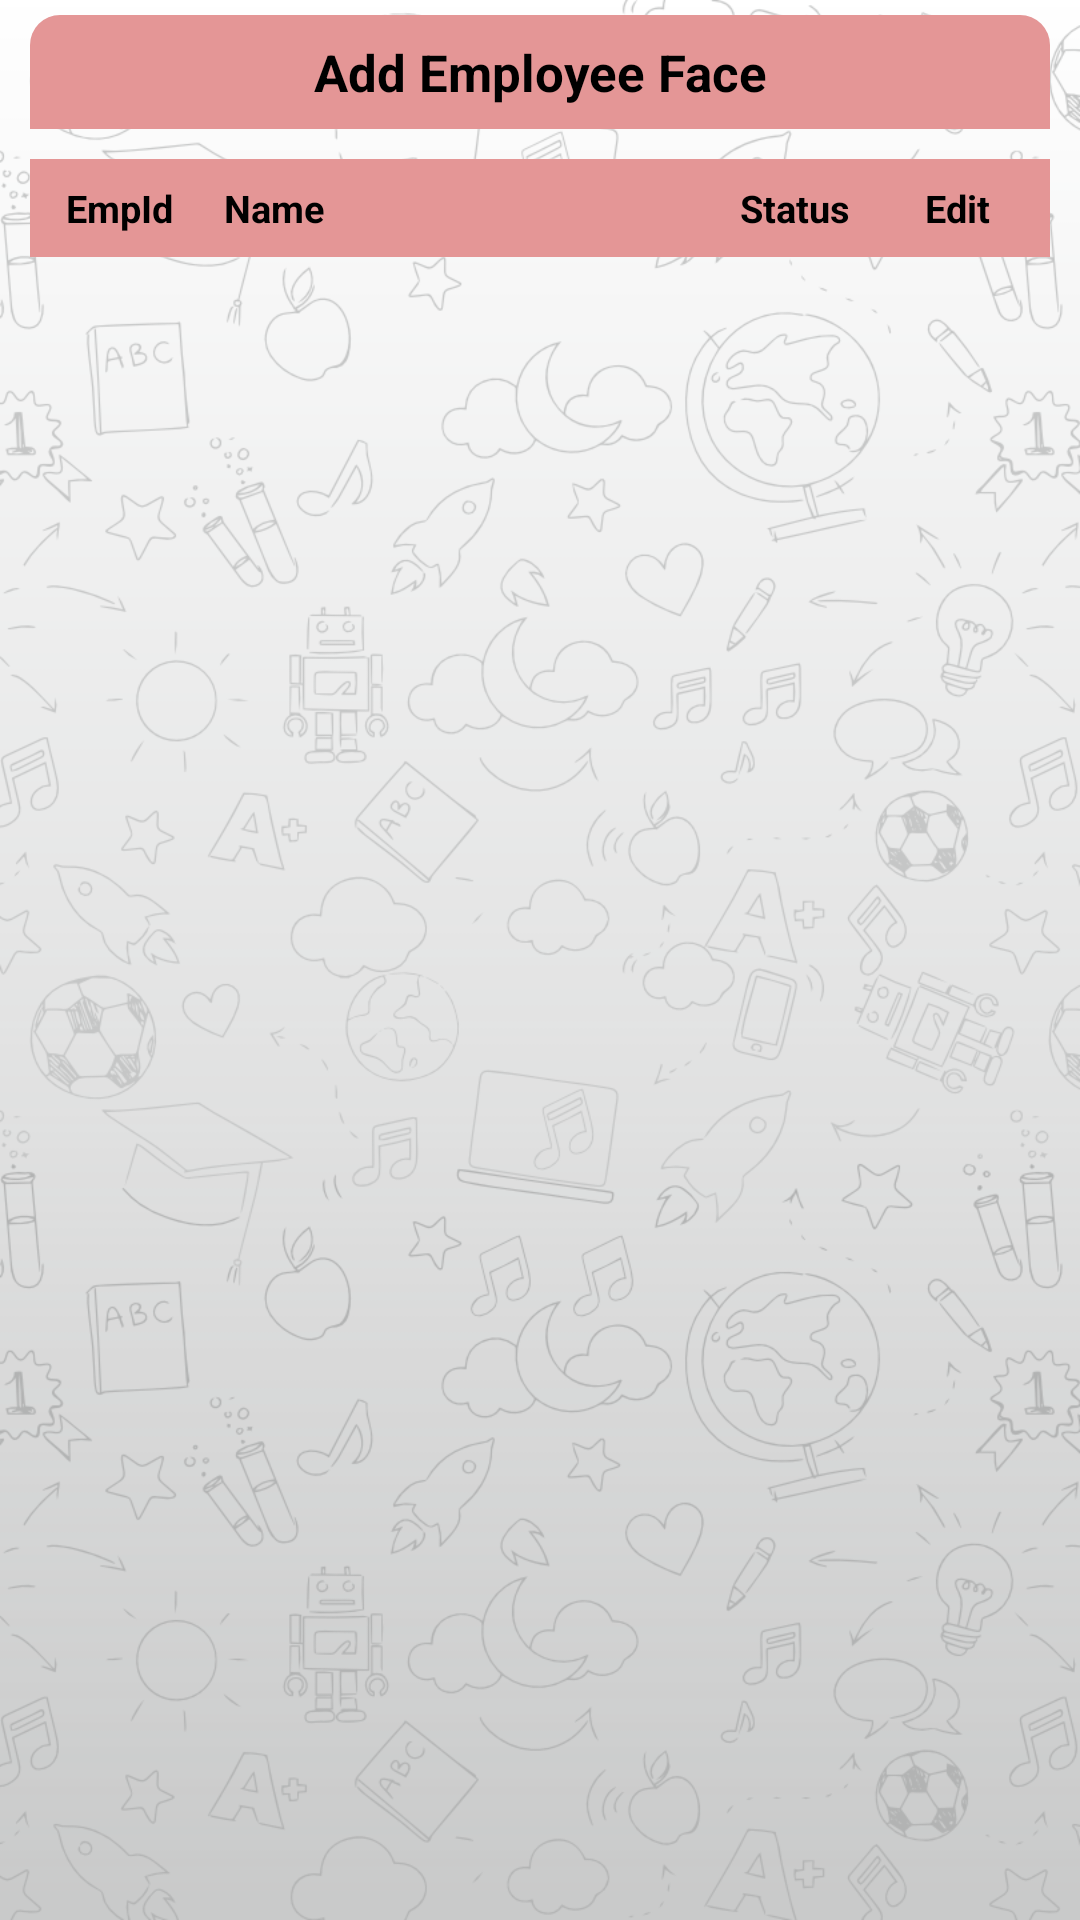

Android layout source for this screen:
<!-- AndroidManifest.xml: application theme Theme.ImageClassificationLiveFeed -->
<!-- res/layout/fragment_add_employee_face.xml -->
<?xml version="1.0" encoding="utf-8"?>
<androidx.constraintlayout.widget.ConstraintLayout
    xmlns:android="http://schemas.android.com/apk/res/android"
    xmlns:app="http://schemas.android.com/apk/res-auto"
    xmlns:tools="http://schemas.android.com/tools"
    android:layout_width="match_parent"
    android:layout_height="match_parent"
    android:background="@drawable/img_back"
    tools:context=".UserInterface.EmployeeFragment">

    <TextView
        android:id="@+id/textView"
        android:layout_width="match_parent"
        android:layout_height="wrap_content"
        android:layout_marginLeft="10dp"
        android:layout_marginTop="5dp"
        android:layout_marginRight="10dp"
        android:background="@drawable/rounded_top_corners"
        android:paddingTop="7.5dp"
        android:paddingBottom="7.5dp"
        android:text="Add Employee Face"
        android:textAlignment="center"
        android:textColor="@color/black"
        android:textSize="17sp"
        android:textStyle="bold"
        app:layout_constraintEnd_toEndOf="parent"
        app:layout_constraintStart_toStartOf="parent"
        app:layout_constraintTop_toTopOf="parent" />




    <androidx.constraintlayout.widget.ConstraintLayout
        android:id="@+id/headerConstraint"
        android:layout_width="match_parent"
        android:layout_height="wrap_content"
        android:layout_marginTop="10dp"
        android:layout_marginLeft="10dp"
        android:layout_marginRight="10dp"
        app:layout_constraintLeft_toLeftOf="parent"
        app:layout_constraintRight_toRightOf="parent"
        app:layout_constraintTop_toBottomOf="@+id/textView"
        android:background="#E49696">

        <TextView
            android:id="@+id/textViewEmpId"
            android:layout_width="0dp"
            android:layout_height="wrap_content"
            android:textColor="@color/black"
            android:textStyle="bold"
            android:textSize="12.5sp"
            android:layout_marginLeft="12dp"
            android:paddingTop="7.5dp"
            android:paddingBottom="7.5dp"
            app:layout_constraintLeft_toLeftOf="parent"
            app:layout_constraintTop_toTopOf="parent"
            app:layout_constraintBottom_toBottomOf="parent"
            android:text="EmpId" />

        <TextView
            android:id="@+id/textViewEmpName"
            android:layout_width="0dp"
            android:layout_height="wrap_content"
            android:textColor="@color/black"
            android:textStyle="bold"
            android:textSize="12.5sp"
            android:layout_marginLeft="17dp"
            android:paddingTop="7.5dp"
            android:paddingBottom="7.5dp"
            app:layout_constraintLeft_toRightOf="@id/textViewEmpId"
            app:layout_constraintTop_toTopOf="parent"
            app:layout_constraintBottom_toBottomOf="parent"
            android:text="Name" />


        <TextView
            android:id="@+id/statusAttendance"
            android:layout_width="0dp"
            android:layout_height="wrap_content"
            android:textColor="@color/black"
            android:textStyle="bold"
            android:textSize="12.5sp"
            android:paddingTop="7.5dp"
            android:paddingBottom="7.5dp"
            android:layout_marginEnd="25dp"
            app:layout_constraintRight_toLeftOf="@id/editAttendance"
            app:layout_constraintTop_toTopOf="parent"
            app:layout_constraintBottom_toBottomOf="parent"
            android:text="Status" />

        <TextView
            android:id="@+id/editAttendance"
            android:layout_width="0dp"
            android:layout_height="wrap_content"
            android:textColor="@color/black"
            android:textStyle="bold"
            android:textSize="12.5sp"
            android:layout_marginRight="12dp"
            android:paddingTop="7.5dp"
            android:paddingBottom="7.5dp"
            android:layout_marginEnd="20dp"
            app:layout_constraintEnd_toEndOf="parent"
            app:layout_constraintTop_toTopOf="parent"
            app:layout_constraintBottom_toBottomOf="parent"
            android:text="Edit" />




    </androidx.constraintlayout.widget.ConstraintLayout>


    <androidx.recyclerview.widget.RecyclerView
        android:id="@+id/recyclerView"
        android:layout_width="match_parent"
        android:layout_height="0dp"
        android:layout_marginLeft="10dp"
        android:layout_marginRight="10dp"
        app:layout_constraintBottom_toBottomOf="parent"
        app:layout_constraintHorizontal_bias="0.0"
        app:layout_constraintLeft_toLeftOf="parent"
        app:layout_constraintRight_toRightOf="parent"
        app:layout_constraintTop_toBottomOf="@+id/headerConstraint"
        app:layout_constraintVertical_bias="0.0" />


</androidx.constraintlayout.widget.ConstraintLayout>
<!-- resources referenced by this layout -->
<resources>
  <color name="black">#FF000000</color>
  <!-- drawable img_back: png bitmap (drawable, 427339 bytes) -->
  <!-- drawable rounded_top_corners (drawable) -->
  <?xml version="1.0" encoding="utf-8"?>
  <shape xmlns:android="http://schemas.android.com/apk/res/android">
  
      <solid android:color="#E49696" />
      <corners
          android:topLeftRadius="10dp"
          android:topRightRadius="10dp"
          android:bottomLeftRadius="0dp"
          android:bottomRightRadius="0dp" />
  
  </shape>
  <style name="Theme.ImageClassificationLiveFeed" parent="Base.Theme.ImageClassificationLiveFeed" />
  <style name="Base.Theme.ImageClassificationLiveFeed" parent="Theme.MaterialComponents.Light.NoActionBar">
          
          <item name="colorPrimary">@color/purple_500</item>
          <item name="colorPrimaryVariant">@color/purple_700</item>
          <item name="colorOnPrimary">@color/white</item>
          
          <item name="colorSecondary">@color/teal_200</item>
          <item name="colorSecondaryVariant">@color/teal_700</item>
          <item name="colorOnSecondary">@color/black</item>
          
          <item name="android:statusBarColor" tools:targetApi="l">?attr/colorPrimaryVariant</item>
          
      </style>
  <color name="purple_500">#FF6200EE</color>
  <color name="purple_700">#FF3700B3</color>
  <color name="white">#FFFFFFFF</color>
  <color name="teal_200">#FF03DAC5</color>
  <color name="teal_700">#FF018786</color>
</resources>
